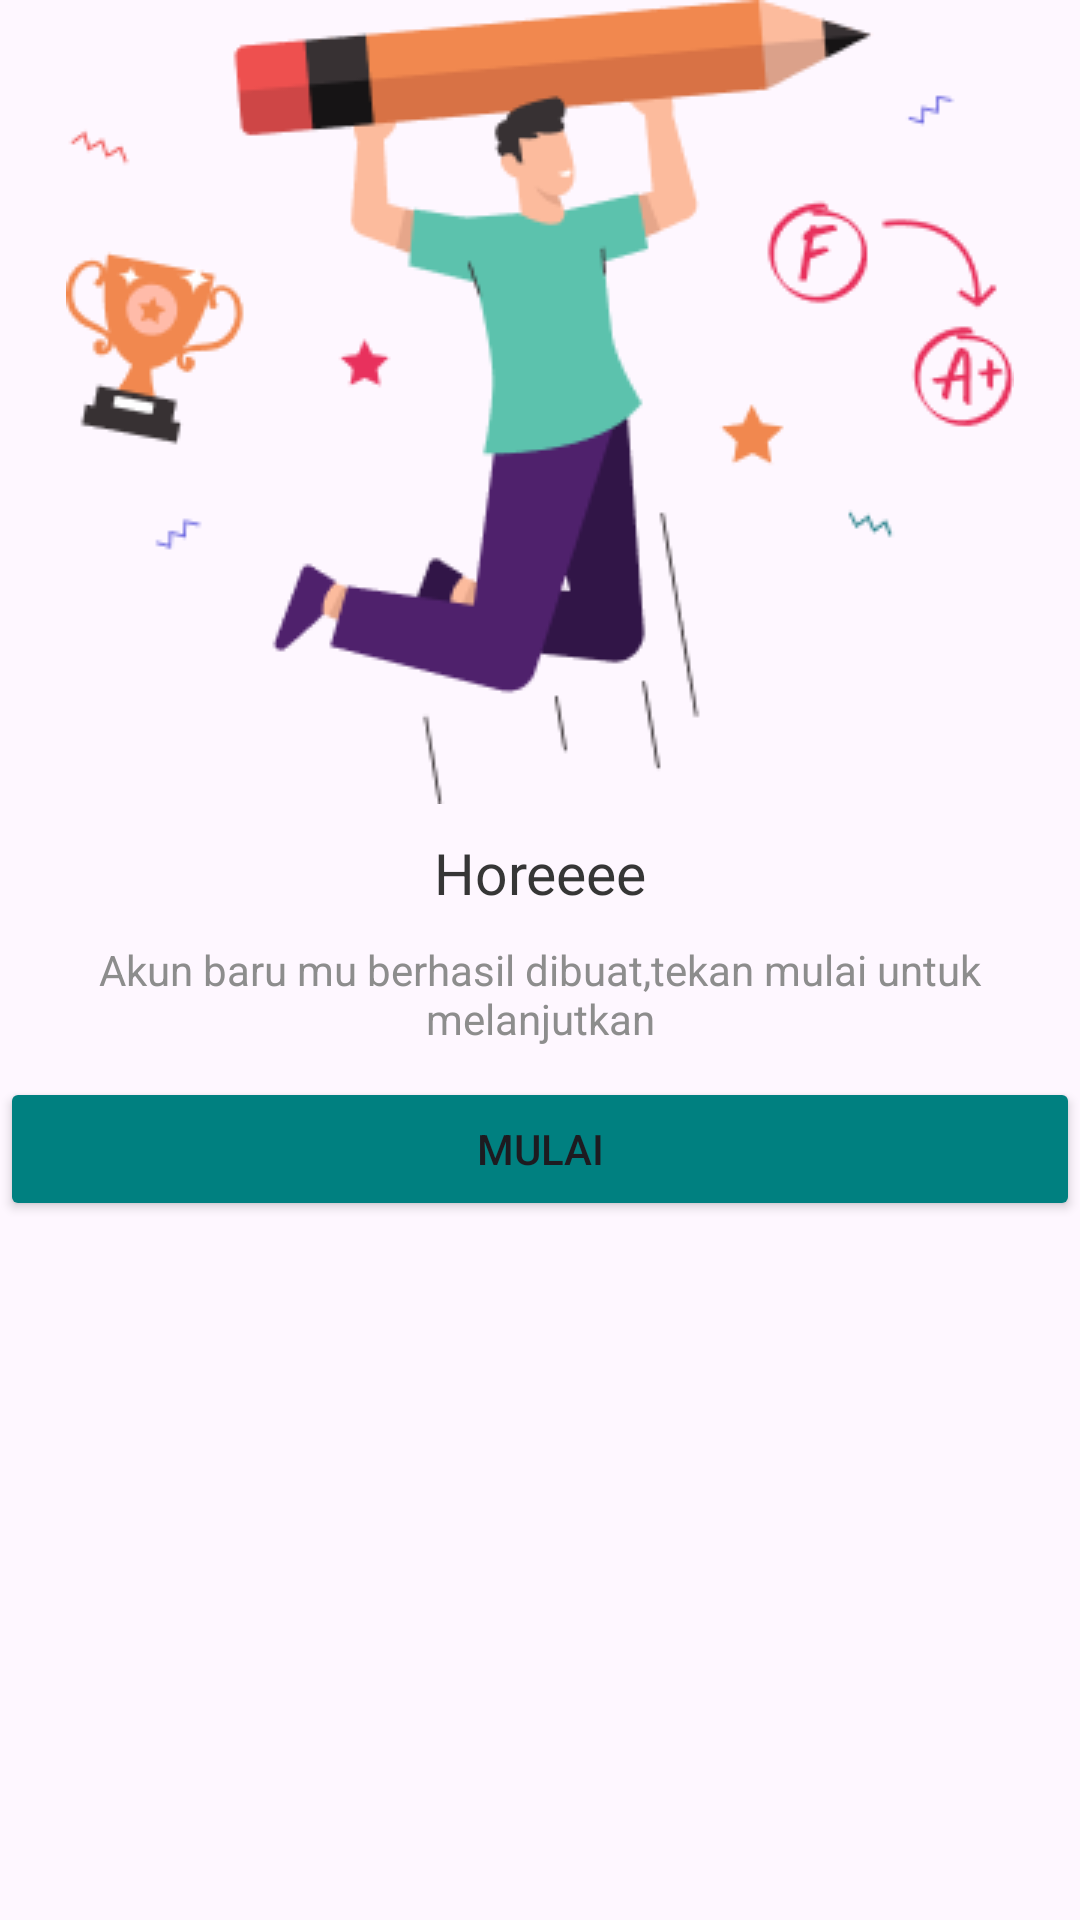

Write the Android layout XML for this screen, with the resource values it uses.
<!-- AndroidManifest.xml: application theme Theme.Diskas -->
<!-- res/layout/activity_berhasil_daftar.xml -->
<?xml version="1.0" encoding="utf-8"?>
<androidx.constraintlayout.widget.ConstraintLayout
    xmlns:android="http://schemas.android.com/apk/res/android"
    xmlns:app="http://schemas.android.com/apk/res-auto"
    xmlns:tools="http://schemas.android.com/tools"
    android:layout_width="match_parent"
    android:layout_height="match_parent"
    android:layout_marginVertical="150dp"
    android:layout_marginHorizontal="30dp"
    tools:context=".BerhasilDaftar">
    <RelativeLayout
        android:layout_width="match_parent"
        android:layout_height="match_parent">
        <ImageView
            android:id="@+id/ImageBerhasildftr"
            android:layout_width="match_parent"
            android:layout_height="wrap_content"
            android:src="@drawable/ui_ilustrasi_1"/>
        <TextView
            android:id="@+id/judul1"
            android:layout_width="match_parent"
            android:layout_height="wrap_content"
            android:layout_below="@id/ImageBerhasildftr"
            android:layout_marginTop="10dp"
            android:text="Horeeee"
            android:textSize="19dp"
            android:gravity="center"
            android:textColor="#363636"/>
        <TextView
            android:id="@id/judul2"
            android:layout_width="match_parent"
            android:layout_height="wrap_content"
            android:layout_below="@id/judul1"
            android:layout_marginTop="10dp"
            android:text="@string/judul2"
            android:gravity="center"
            android:textColor="#8D8D8D"/>
        <Button
            android:id="@+id/buttonMulai"
            android:layout_width="match_parent"
            android:layout_height="wrap_content"
            android:layout_below="@id/judul2"
            android:layout_marginTop="10dp"
            android:backgroundTint="#008080"
            android:text="Mulai"
            app:cornerRadius="16dp"/>
    </RelativeLayout>
</androidx.constraintlayout.widget.ConstraintLayout>
<!-- resources referenced by this layout -->
<resources>
  <!-- drawable ui_ilustrasi_1: png bitmap (drawable, 17963 bytes) -->
  <string name="judul2">Akun baru mu berhasil dibuat,tekan mulai untuk melanjutkan</string>
  <style name="Theme.Diskas" parent="Base.Theme.Diskas" />
  <style name="Base.Theme.Diskas" parent="Theme.Material3.DayNight.NoActionBar">
          
          
      </style>
</resources>
